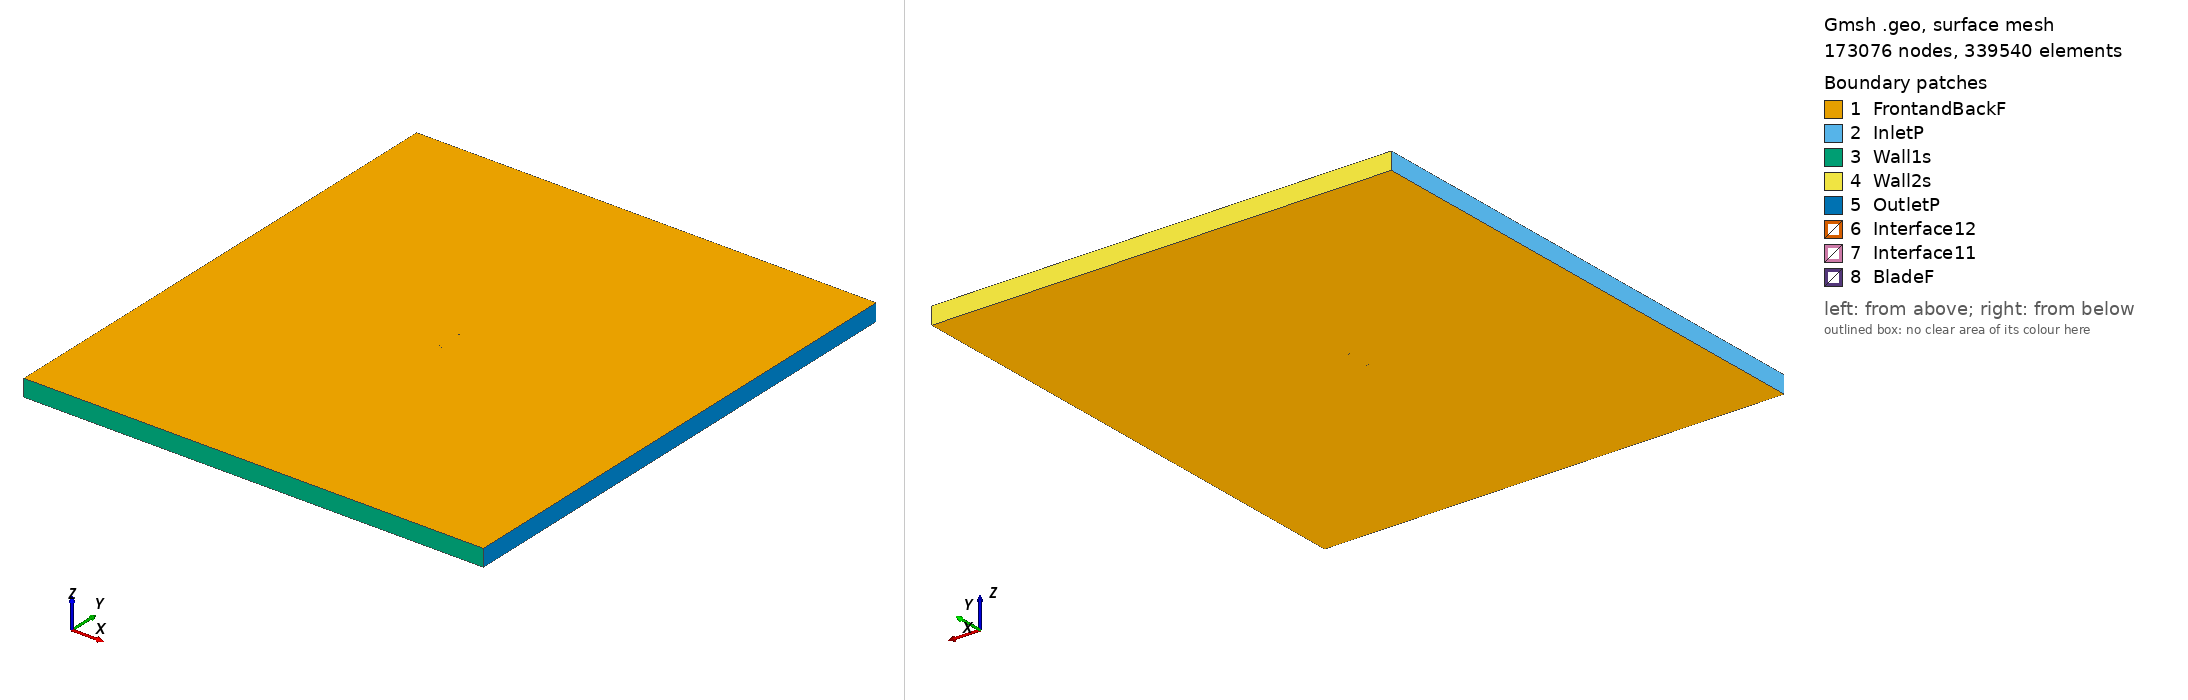

Gmsh geometry script, surface-meshed: 173076 nodes, 339540 surface elements. Boundary patches (legend numbers): 1 FrontandBackF, 2 InletP, 3 Wall1s, 4 Wall2s, 5 OutletP, 6 Interface12, 7 Interface11, 8 BladeF. Left view from above one corner, right view from below the opposite corner. Legend entries are the model's physical surfaces. The drawing asked Gmsh for element sizes between 1% and 20% of the model's largest extent; the script's own settings can give other sizes.

=== e376_tsr2_5.0001_aoa_7.8991.geo (drawn) ===
SetFactory("OpenCASCADE");

Point(1) = {0.070974, 0.704795, 0, 1.0};
Point(2) = {0.060575, 0.704971, 0, 1.0};
Point(3) = {0.046534, 0.705536, 0, 1.0};
Point(4) = {0.032985, 0.706540, 0, 1.0};
Point(5) = {0.019994, 0.708015, 0, 1.0};
Point(6) = {0.007613, 0.709959, 0, 1.0};
Point(7) = {-0.004110, 0.712366, 0, 1.0};
Point(8) = {-0.015142, 0.715177, 0, 1.0};
Point(9) = {-0.025437, 0.718301, 0, 1.0};
Point(10) = {-0.034902, 0.721641, 0, 1.0};
Point(11) = {-0.043452, 0.725136, 0, 1.0};
Point(12) = {-0.051027, 0.728706, 0, 1.0};
Point(13) = {-0.057563, 0.732286, 0, 1.0};
Point(14) = {-0.063032, 0.735806, 0, 1.0};
Point(15) = {-0.067404, 0.739184, 0, 1.0};
Point(16) = {-0.070686, 0.742340, 0, 1.0};
Point(17) = {-0.072887, 0.745165, 0, 1.0};
Point(18) = {-0.074062, 0.747553, 0, 1.0};
Point(19) = {-0.074288, 0.749299, 0, 1.0};
Point(20) = {-0.073557, 0.750000, 0, 1.0};
Point(21) = {-0.071655, 0.749476, 0, 1.0};
Point(22) = {-0.068349, 0.747578, 0, 1.0};
Point(23) = {-0.063332, 0.744170, 0, 1.0};
Point(24) = {-0.056258, 0.739260, 0, 1.0};
Point(25) = {-0.046710, 0.733052, 0, 1.0};
Point(26) = {-0.034281, 0.725918, 0, 1.0};
Point(27) = {-0.018519, 0.718731, 0, 1.0};
Point(28) = {0.000169, 0.713040, 0, 1.0};
Point(29) = {0.020042, 0.709508, 0, 1.0};
Point(30) = {0.039936, 0.707477, 0, 1.0};
Point(31) = {0.059523, 0.706342, 0, 1.0};
Point(32) = {0.071136, 0.705963, 0, 1.0};
Point(33) = {-0.070974, -0.704795, 0, 1.0};
Point(34) = {-0.060575, -0.704971, 0, 1.0};
Point(35) = {-0.046534, -0.705536, 0, 1.0};
Point(36) = {-0.032985, -0.706540, 0, 1.0};
Point(37) = {-0.019994, -0.708015, 0, 1.0};
Point(38) = {-0.007613, -0.709959, 0, 1.0};
Point(39) = {0.004110, -0.712366, 0, 1.0};
Point(40) = {0.015142, -0.715177, 0, 1.0};
Point(41) = {0.025437, -0.718301, 0, 1.0};
Point(42) = {0.034902, -0.721641, 0, 1.0};
Point(43) = {0.043452, -0.725136, 0, 1.0};
Point(44) = {0.051027, -0.728706, 0, 1.0};
Point(45) = {0.057563, -0.732286, 0, 1.0};
Point(46) = {0.063032, -0.735806, 0, 1.0};
Point(47) = {0.067404, -0.739184, 0, 1.0};
Point(48) = {0.070686, -0.742340, 0, 1.0};
Point(49) = {0.072887, -0.745165, 0, 1.0};
Point(50) = {0.074062, -0.747553, 0, 1.0};
Point(51) = {0.074288, -0.749299, 0, 1.0};
Point(52) = {0.073557, -0.750000, 0, 1.0};
Point(53) = {0.071655, -0.749476, 0, 1.0};
Point(54) = {0.068349, -0.747578, 0, 1.0};
Point(55) = {0.063332, -0.744170, 0, 1.0};
Point(56) = {0.056258, -0.739260, 0, 1.0};
Point(57) = {0.046710, -0.733052, 0, 1.0};
Point(58) = {0.034281, -0.725918, 0, 1.0};
Point(59) = {0.018519, -0.718731, 0, 1.0};
Point(60) = {-0.000169, -0.713040, 0, 1.0};
Point(61) = {-0.020042, -0.709508, 0, 1.0};
Point(62) = {-0.039936, -0.707477, 0, 1.0};
Point(63) = {-0.059523, -0.706342, 0, 1.0};
Point(64) = {-0.071136, -0.705963, 0, 1.0};

// Lines: first blade (splines 1-4)
Spline(1) = {1:32};
Spline(2) = {32,1};

// Lines: second blade (splines 5-8)
Spline(3) = {33:64};
Spline(4) = {64,33};

// Outer domain (points 20001-4 and lines)
Point(65) = {-13.50000000, -15.00000000, 0, 1.0};
Point(66) = {-13.50000000, 15.00000000, 0, 1.0};
Point(67) = {13.50000000, 15.00000000, 0, 1.0};
Point(68) = {13.50000000, -15.00000000, 0, 1.0};
Line(11) = {65, 66};
Line(12) = {66, 67};
Line(13) = {67, 68};
Line(14) = {65, 68};

// Interface (between moving and stationary domain) (circles)
Circle(9) = {0, 0, 0, 0.80000000, 0, 2*Pi};
Circle(10) = {0, 0, 0, 0.80000000, 0, 2*Pi};

// Loops collect Lines/Splines/etc (blade1, blade2, domain, first circle)
Line Loop(1) = {1:2};
Line Loop(2) = {3:4};
Line Loop(3) = {11,12,13,-14};
Line Loop(4) = {9};

// BooleanDifference cuts out the circle/interface from the domain
Plane Surface(1) = {3};
Plane Surface(2) = {4};
BooleanDifference{ Surface{1}; Delete;}{ Surface{2}; Delete;}

// This one cuts out the blades from the inner circle/interface
Line Loop(6) = {10};
Plane Surface(5) = {6};
Plane Surface(6) = {1};
Plane Surface(7) = {2};
BooleanDifference{ Surface{5}; Delete;}{ Surface{6,7}; Delete;}

// extrude to 3rd dimension
Extrude {0, 0, 1} {Surface{1}; Surface{5}; Layers{1}; Recombine;}

// Physical Surfaces are the named boundaries (patches)
Physical Surface("Interface11") = {12};
Physical Surface("Interface12") = {10};

// sides of domain
Physical Surface("InletP") = {6};
Physical Surface("OutletP") = {9};

// top and bottom of domain
Physical Surface("Wall1s") = {7};
Physical Surface("Wall2s") = {8};

// Check FrontandBackF by ensuring there is nothing in the 3rd dimension
Physical Surface("FrontandBackF") = {1,11,5,17};
Physical Surface("BladeF") = {13:16};
Physical Volume("Turbine") = {2};
Physical Volume("Farfield") = {1};

// settings for airfoil boundary layer
Field[1] = BoundaryLayer;
Field[1].EdgesList = {1:4};
Field[1].hwall_n = 1e-3;
Field[1].thickness = 1.5e-2;
Field[1].ratio = 1.05;
Field[1].Quads = 1;
BoundaryLayer Field = 1;

// control points for mesh (blade and interface)
// floor((arc length / 1.5mm)/ 2) -> Transfinite Line
Transfinite Line {1,3} = 104 Using Progression 1;
Transfinite Line {2,4} = 2 Using Progression 1;
Transfinite Line {9, 15} = 800 Using Progression 1;

// For more information on gmsh syntax, visit http://gmsh.info/doc/texinfo/gmsh.html
